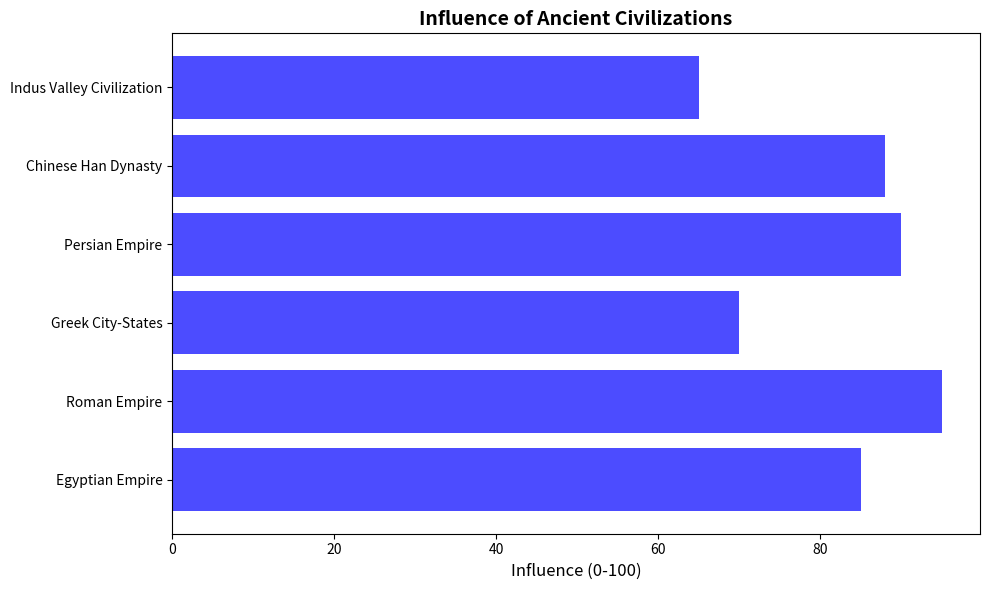

Python code for this plot:
import matplotlib.pyplot as plt
import numpy as np

civilizations = ['Egyptian Empire', 'Roman Empire', 'Greek City-States', 'Persian Empire', 'Chinese Han Dynasty', 'Indus Valley Civilization']
influence = np.array([85, 95, 70, 90, 88, 65])

fig, ax = plt.subplots(figsize=(10, 6))
y_pos = np.arange(len(civilizations))

ax.barh(y_pos, influence, color='blue', alpha=0.7)  # Changed color to 'blue'

ax.set_yticks(y_pos)
ax.set_yticklabels(civilizations)
ax.set_xlabel('Influence (0-100)', fontsize=12)
ax.set_title('Influence of Ancient Civilizations', fontsize=14, fontweight='bold')

plt.tight_layout()
plt.show()
